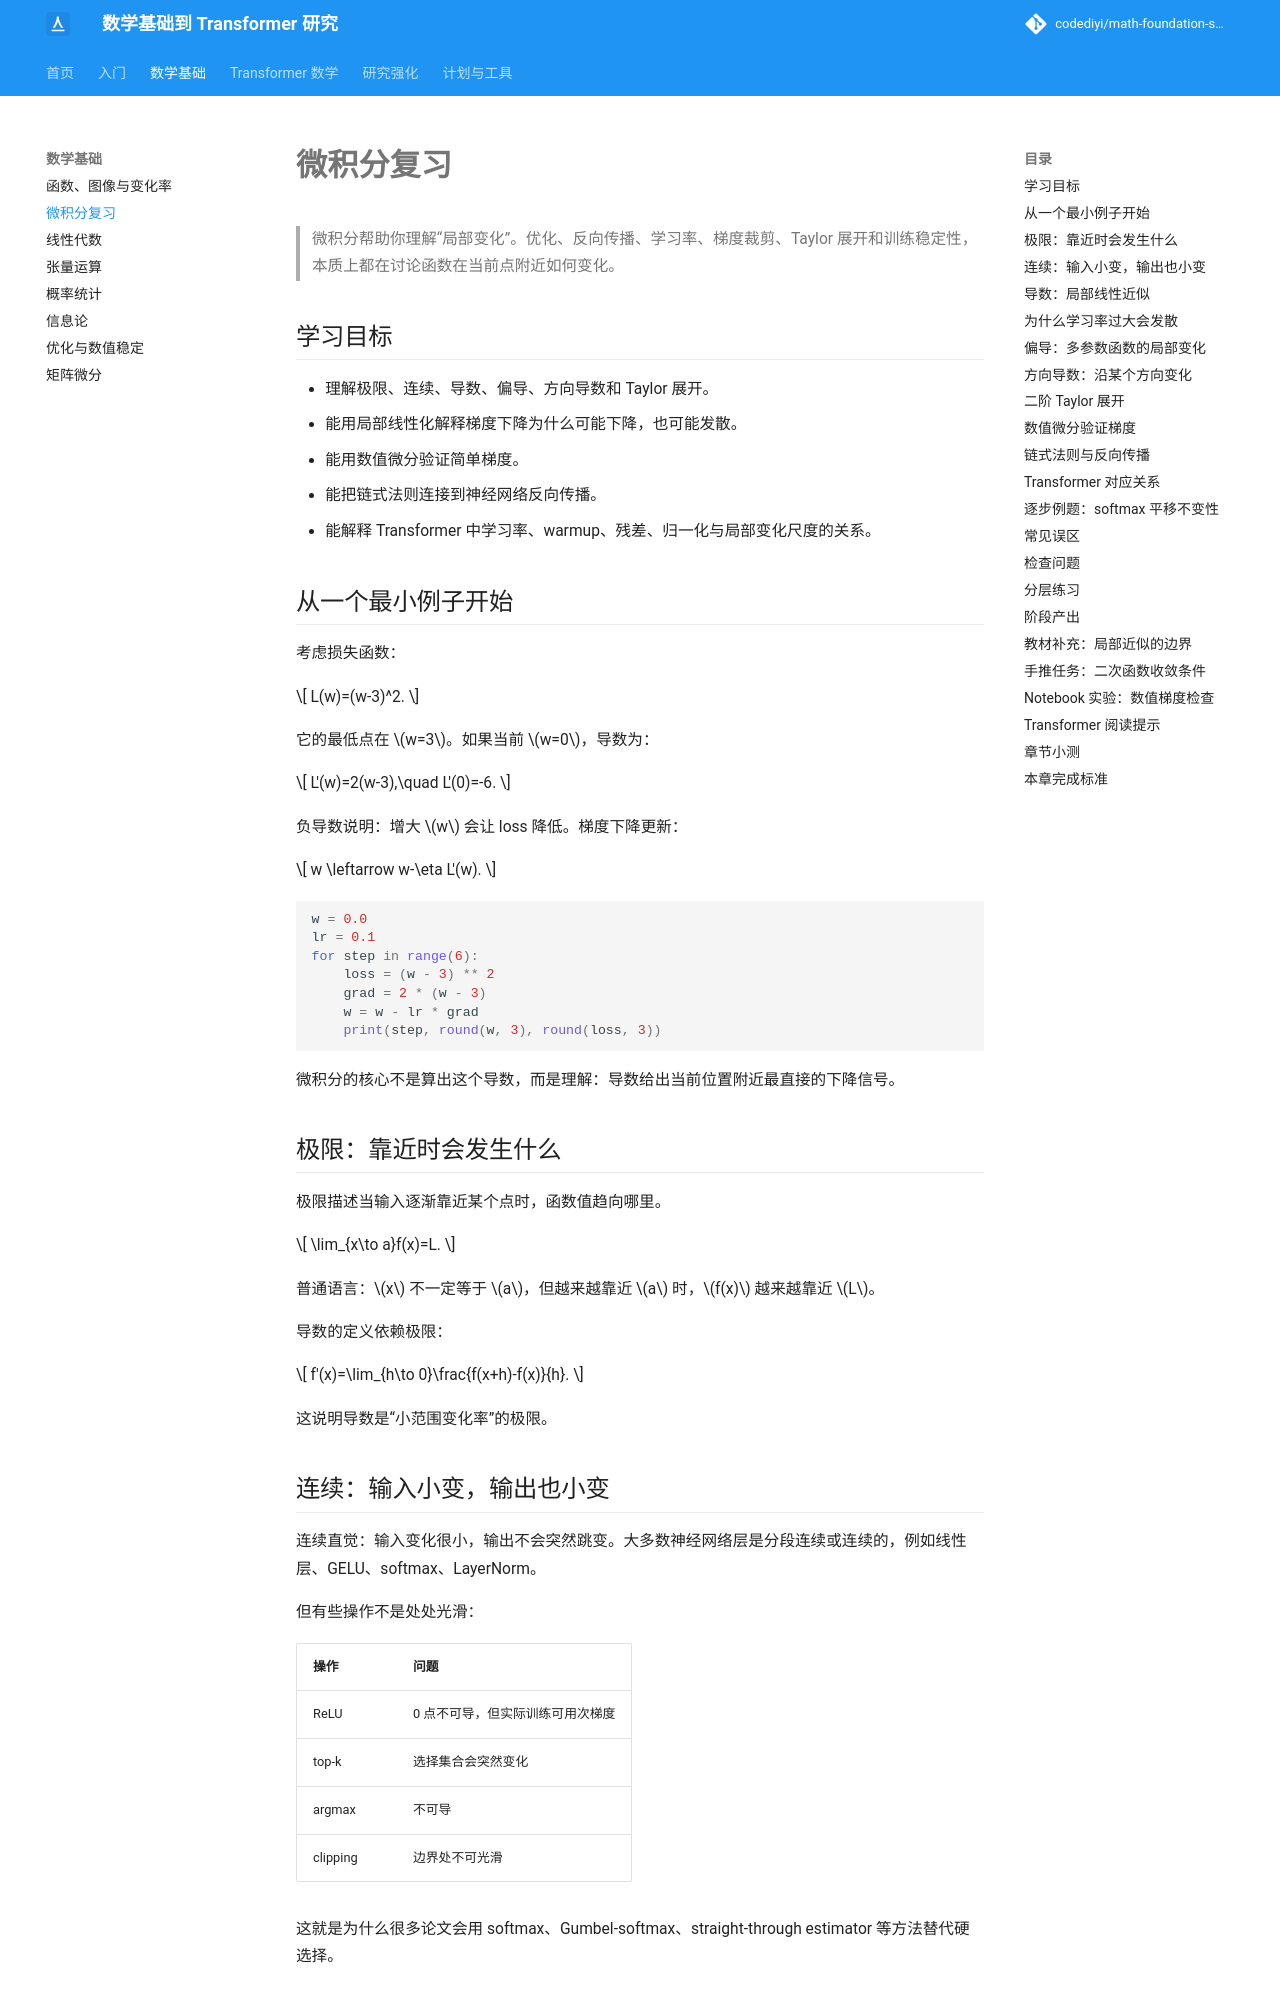

repository: codediyi/math-foundation-site · page: math-foundations/calculus/index.html · generator: mkdocs

# 微积分复习

> 微积分帮助你理解“局部变化”。优化、反向传播、学习率、梯度裁剪、Taylor 展开和训练稳定性，本质上都在讨论函数在当前点附近如何变化。

## 学习目标

- 理解极限、连续、导数、偏导、方向导数和 Taylor 展开。
- 能用局部线性化解释梯度下降为什么可能下降，也可能发散。
- 能用数值微分验证简单梯度。
- 能把链式法则连接到神经网络反向传播。
- 能解释 Transformer 中学习率、warmup、残差、归一化与局部变化尺度的关系。

## 从一个最小例子开始

考虑损失函数：

\[
L(w)=(w-3)^2.
\]

它的最低点在 \(w=3\)。如果当前 \(w=0\)，导数为：

\[
L'(w)=2(w-3),\quad L'(0)=-6.
\]

负导数说明：增大 \(w\) 会让 loss 降低。梯度下降更新：

\[
w \leftarrow w-\eta L'(w).
\]

```python
w = 0.0
lr = 0.1
for step in range(6):
    loss = (w - 3) ** 2
    grad = 2 * (w - 3)
    w = w - lr * grad
    print(step, round(w, 3), round(loss, 3))
```

微积分的核心不是算出这个导数，而是理解：导数给出当前位置附近最直接的下降信号。

## 极限：靠近时会发生什么

极限描述当输入逐渐靠近某个点时，函数值趋向哪里。

\[
\lim_{x\to a}f(x)=L.
\]

普通语言：\(x\) 不一定等于 \(a\)，但越来越靠近 \(a\) 时，\(f(x)\) 越来越靠近 \(L\)。

导数的定义依赖极限：

\[
f'(x)=\lim_{h\to 0}\frac{f(x+h)-f(x)}{h}.
\]

这说明导数是“小范围变化率”的极限。

## 连续：输入小变，输出也小变

连续直觉：输入变化很小，输出不会突然跳变。大多数神经网络层是分段连续或连续的，例如线性层、GELU、softmax、LayerNorm。

但有些操作不是处处光滑：

| 操作 | 问题 |
|---|---|
| ReLU | 0 点不可导，但实际训练可用次梯度 |
| top-k | 选择集合会突然变化 |
| argmax | 不可导 |
| clipping | 边界处不可光滑 |

这就是为什么很多论文会用 softmax、Gumbel-softmax、straight-through estimator 等方法替代硬选择。
